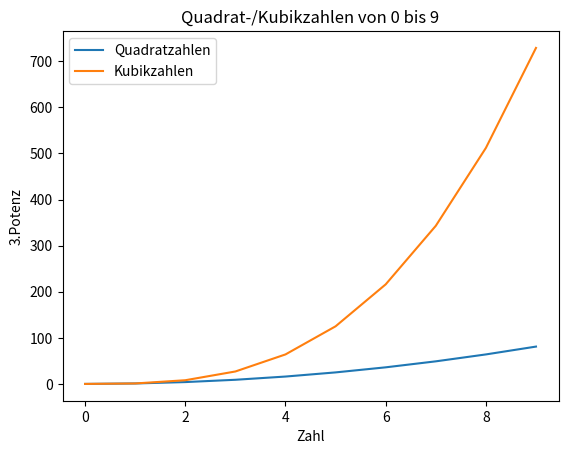

The script that saved this image:
import matplotlib.pyplot as plt

# Beispiel-Daten: Zahlen von 0 bis 9 und ihre Quadrate
x = [0, 1, 2, 3, 4, 5, 6, 7, 8, 9]
y = [i**2 for i in x]  # Quadratzahlen
z = [i**3 for i in x]  # Kubikzahlen

# Liniendiagramm erstellen
plt.plot(x, y, label='Quadratzahlen')
plt.plot(x, z, label='Kubikzahlen')

# Titel und Achsenbeschriftungen hinzufügen
plt.title('Quadrat-/Kubikzahlen von 0 bis 9')
plt.xlabel('Zahl')
plt.ylabel('3.Potenz')

# Legende anzeigen
plt.legend()

# Diagramm anzeigen
plt.show()

# Diagramm speichern
plt.savefig("quadratkubikplot.png",dpi=200)